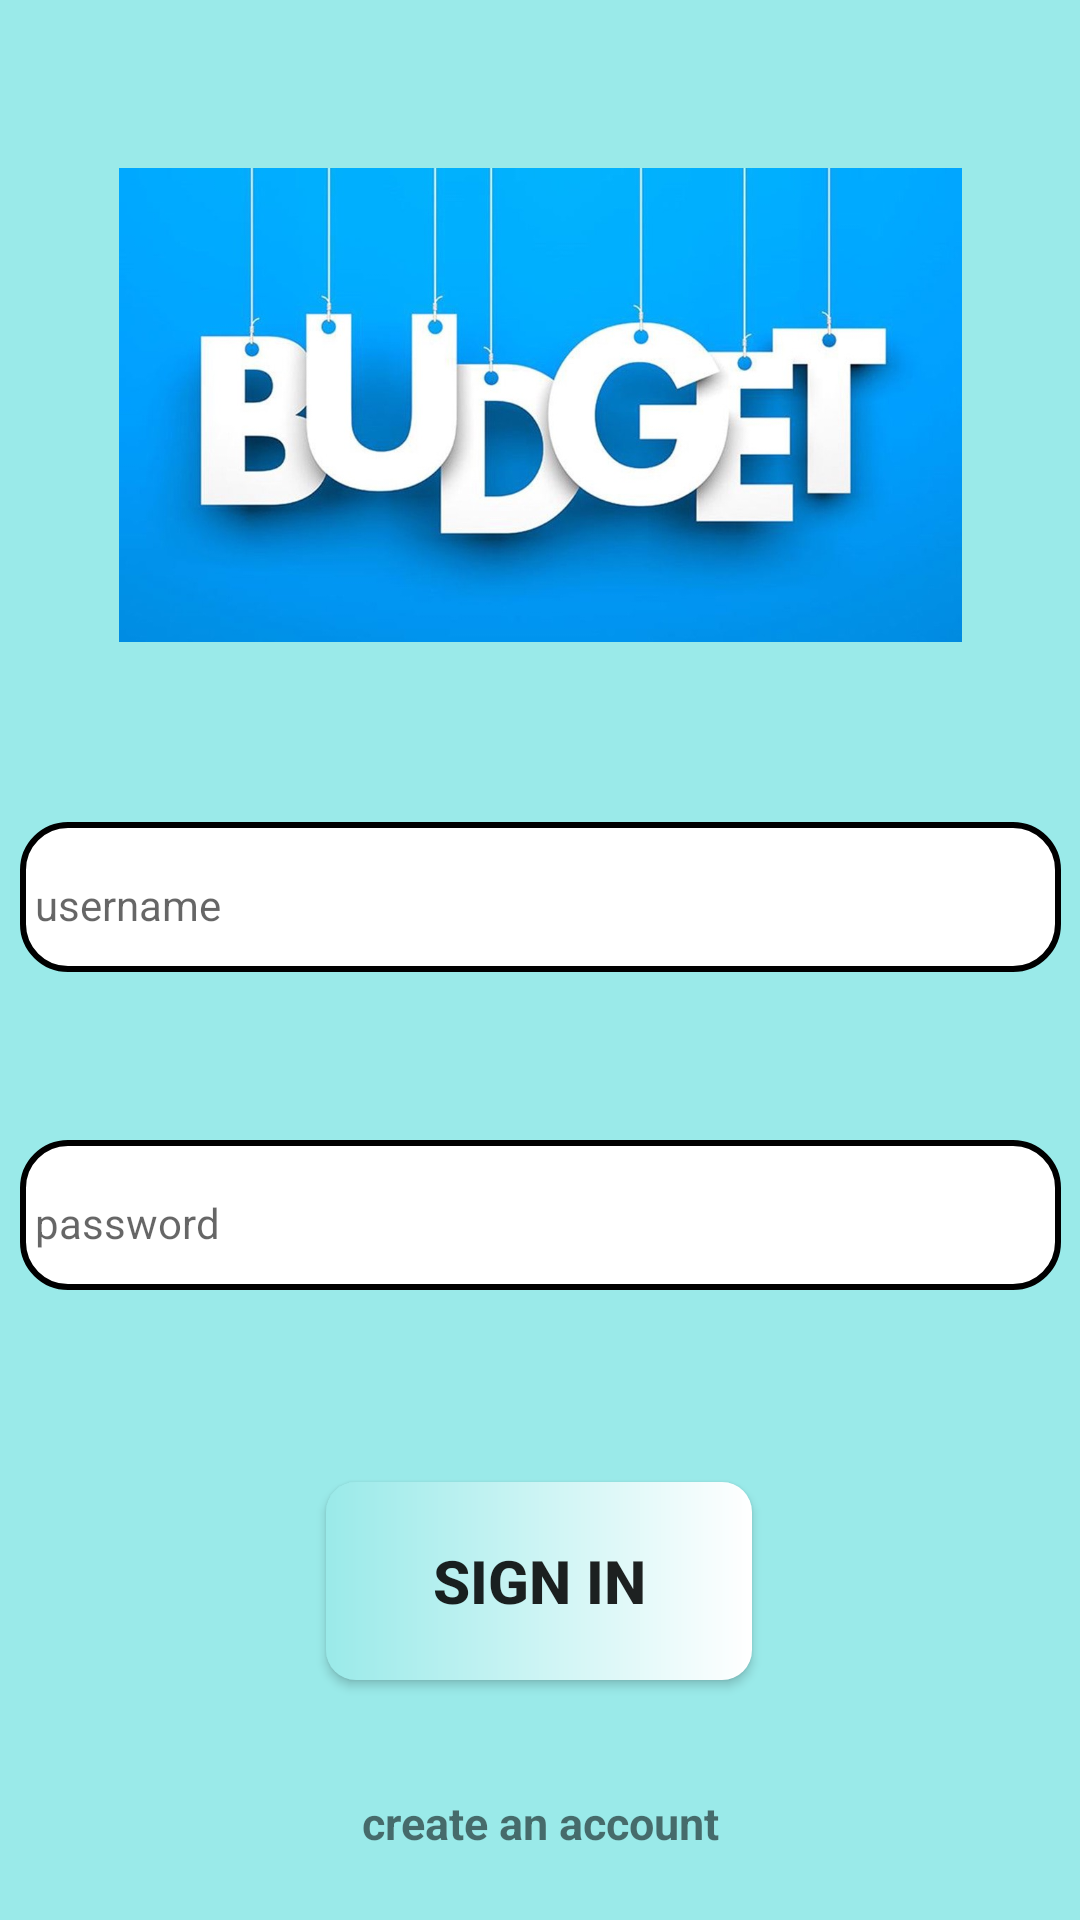

This screen was rendered from an Android layout file. Write that file and the resources it references.
<!-- AndroidManifest.xml: application theme Theme.MoneySaver -->
<!-- res/layout/activity_sign_in.xml -->
<?xml version="1.0" encoding="utf-8"?>
<androidx.constraintlayout.widget.ConstraintLayout xmlns:android="http://schemas.android.com/apk/res/android"
    xmlns:app="http://schemas.android.com/apk/res-auto"
    xmlns:tools="http://schemas.android.com/tools"
    android:layout_width="match_parent"
    android:background="@color/appColor"
    android:layout_height="match_parent"
    tools:context=".ui.signIn.SignInActivity">

    <androidx.appcompat.widget.AppCompatEditText
        android:id="@+id/etUsername"
        style="@style/Widget.MaterialComponents.TextInputLayout.OutlinedBox"
        android:layout_width="347dp"
        android:layout_height="50dp"
        android:layout_marginTop="60dp"
        android:background="@drawable/edit_text_theme"
        android:ems="10"
        android:hint="@string/username"
        android:paddingStart="5dp"
        android:paddingTop="5dp"
        android:paddingEnd="5dp"
        app:layout_constraintEnd_toEndOf="parent"
        app:layout_constraintStart_toStartOf="parent"
        app:layout_constraintTop_toBottomOf="@+id/imageView" />

    <androidx.appcompat.widget.AppCompatEditText
        android:id="@+id/etPAssword"
        style="@style/Widget.MaterialComponents.TextInputLayout.OutlinedBox"
        android:layout_width="347dp"
        android:layout_height="50dp"

        android:layout_marginTop="56dp"
        android:background="@drawable/edit_text_theme"
        android:ems="10"
        android:hint="@string/password"
        android:inputType="textPassword"
        android:paddingStart="5dp"
        android:paddingTop="5dp"
        android:paddingEnd="5dp"
        app:layout_constraintEnd_toEndOf="parent"
        app:layout_constraintStart_toStartOf="parent"
        app:layout_constraintTop_toBottomOf="@+id/etUsername" />

    <ImageView
        android:id="@+id/imageView"
        android:layout_width="299dp"
        android:layout_height="158dp"
        android:layout_marginTop="56dp"
        app:layout_constraintEnd_toEndOf="parent"
        app:layout_constraintStart_toStartOf="parent"
        app:layout_constraintTop_toTopOf="parent"
        android:contentDescription="@string/budget_image"
        app:srcCompat="@drawable/budget" />

    <androidx.appcompat.widget.AppCompatButton
        android:id="@+id/btSignIn"
        android:layout_width="142dp"
        android:layout_height="66dp"
        android:layout_marginTop="64dp"
        android:background="@drawable/button_text_theme"
        android:text="@string/sign_in"
        android:textSize="20sp"
        android:textStyle="bold"
        app:layout_constraintEnd_toEndOf="parent"
        app:layout_constraintHorizontal_bias="0.498"
        app:layout_constraintStart_toStartOf="parent"
        app:layout_constraintTop_toBottomOf="@+id/etPAssword" />

    <TextView
        android:id="@+id/tvSignUp"
        android:layout_width="180dp"
        android:layout_height="43dp"
        android:layout_marginTop="24dp"
        android:gravity="center"
        android:text="@string/create_an_account"
        android:textSize="15sp"
        android:textStyle="bold"
        app:layout_constraintBottom_toBottomOf="parent"
        app:layout_constraintEnd_toEndOf="parent"
        app:layout_constraintStart_toStartOf="parent"
        app:layout_constraintTop_toBottomOf="@+id/btSignIn"
        app:layout_constraintVertical_bias="0.154" />


</androidx.constraintlayout.widget.ConstraintLayout>
<!-- resources referenced by this layout -->
<resources>
  <color name="appColor">#9AEAE9</color>
  <!-- drawable budget: jpeg bitmap (drawable-v24, 68635 bytes) -->
  <!-- drawable button_text_theme (drawable) -->
  <?xml version="1.0" encoding="utf-8"?>
  <shape xmlns:android="http://schemas.android.com/apk/res/android"
      android:shape="rectangle">
      
      <gradient
  
          android:angle="360"
          android:endColor="@color/white"
          android:startColor="#9AEAE9	"/>
      <corners android:radius="10dp"></corners>
  </shape>
  <!-- drawable edit_text_theme (drawable) -->
  <?xml version="1.0" encoding="utf-8"?>
  <shape xmlns:android="http://schemas.android.com/apk/res/android"
      android:shape="rectangle"
      android:padding="10dp">
  
      <solid android:color="#FFFFFF" />
      <stroke
          android:width="2sp"/>
      <corners
          android:bottomRightRadius="15dp"
          android:bottomLeftRadius="15dp"
  
          android:topLeftRadius="15dp"
          android:topRightRadius="15dp" />
  </shape>
  <string name="budget_image">budget image</string>
  <string name="create_an_account">create an account</string>
  <string name="password">password</string>
  <string name="sign_in">SIGN IN</string>
  <string name="username">username</string>
  <style name="Theme.MoneySaver" parent="Theme.MaterialComponents.Light.NoActionBar">
          
          <item name="colorPrimary">@color/purple_500</item>
          <item name="colorPrimaryVariant">@color/purple_700</item>
          <item name="colorOnPrimary">@color/white</item>
          
          <item name="colorSecondary">@color/teal_200</item>
          <item name="colorSecondaryVariant">@color/teal_700</item>
          <item name="colorOnSecondary">@color/black</item>
          
          <item name="android:statusBarColor" tools:targetApi="l">?attr/colorPrimaryVariant</item>
          
      </style>
  <color name="white">#FFFFFFFF</color>
  <color name="purple_500">#FF6200EE</color>
  <color name="purple_700">#FF3700B3</color>
  <color name="teal_200">#FF03DAC5</color>
  <color name="teal_700">#FF018786</color>
  <color name="black">#FF000000</color>
</resources>
